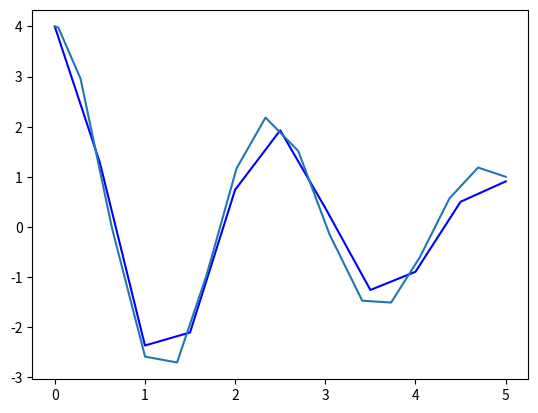

Write Python code to recreate this figure. (Note: this script raises an exception after producing the figure.)
import numpy as np
import matplotlib.pyplot as plt
from scipy.integrate import solve_ivp


# adding rk4 function for A5
def RK_4_2nd_ODE(fun, y, x_start, xStop, h):
    """

    ----------
    fun : callable
        ODE function (i.e. dy/dx function)
    y : initial conditions

    x_start : scalar
        value to intialize x at
    xStop : scalar
        value of x where we want to stop integrating
    h : scalar
        step size

    Outputs
    -------
    Y1 : list
        list of y1 values
    Y2: list
        list of y2 values corresponding to entries of Y1
    X : list
        list of steps taken

    """

    Y1 = []
    Y2 = []
    time = []  # array containing the time or step size associated with values of the variables

    # getting initial variables
    t_i = x_start + 0  # ensure s different variable
    y1_i = y[0] + 0
    y2_i = y[1] + 0

    while t_i <= xStop:
        # this function is specific to this situation
        time.append(t_i)
        Y1.append(y1_i)
        Y2.append(y2_i)

        y_pass = np.array([y1_i, y2_i])

        # defining the k values of RK - 4
        k_1 = fun(t_i, y_pass)
        k_2 = fun(t_i + .5 * h, y_pass + .5 * k_1 * h)
        k_3 = fun(t_i + .5 * h, y_pass + .5 * k_2 * h)
        k_4 = fun(t_i + h, y_pass + k_3 * h)

        # y_i is evaluated first because t_i will be updated to t_i+1 and we don't use
        # the updated t_i in the approximation of y_i+1 we use t_i
        y_pass = y_pass + h / 6 * (k_1 + 2 * k_2 + 2 * k_3 + k_4)  # this is the explicit function of the
        # RK-4 method
        t_i = t_i + h

        y1_i = y_pass[0]
        y2_i = y_pass[1]

    return time, Y1, Y2


# function to describe following matrix ODE
# eq: y'' + 0.5 y' + 7y = 0
# y_1 = y
# y_2 = y'
# dy_1/dt = y_2
# dy_2/ dt = -0.5*y_2 - 7*y_1
def prob_254(t, y):
    """
    purpose of this function is to compute the derivatives of the two state variables

    Parameters
    ----------
    t : scalar
        time of state vector
    y : 2 element array
        value of state vector y[0] is first ver ans so on


    Outputs
    -------
    dydt : np.array
        Vector containing the derivatives of the two state variables
        dydt[0] is derivative of y_1, dydt[1] is derivative of y_2
    """

    dydt = np.array([y[1], -0.5 * y[1] - 7 * y[0]])  # giving the derivatives of the variables in question given by the
    # equation above

    return dydt


# defining the span
xStart = 0
xStop = 5

# defining the initial conditions of y_1 and y_2
y = np.array([4, 0])

# defining step size
h = 0.5

T, y1, y2 = RK_4_2nd_ODE(prob_254, y, xStart, xStop, h)
plt.plot(T, y1,'b')


sol = solve_ivp(prob_254, (0, 5), y, method='RK45', max_step=0.5)
t = sol.t
y0 = sol.y[0, :]

plt.plot(t, y0)
plt.show()

# defining the true value with h = 0.5^20
h = 0.5 ^ 20
sol = RK_4_2nd_ODE(prob_254, y, xStart, xStop, h)
# getting values, choosing element 2/h will give the value at 2
t = sol.t[2/h]
y0_x2 = sol.y[0, 2/h]
y1_x2 = sol.y[0, 2/h]



for i in range(1,8): # picks numbers 1 through 7
    h = 0.5 ^ i  # step size being halved exponentially
    sol = RK_4_2nd_ODE(prob_254, y, xStart, xStop, h)  # solve
